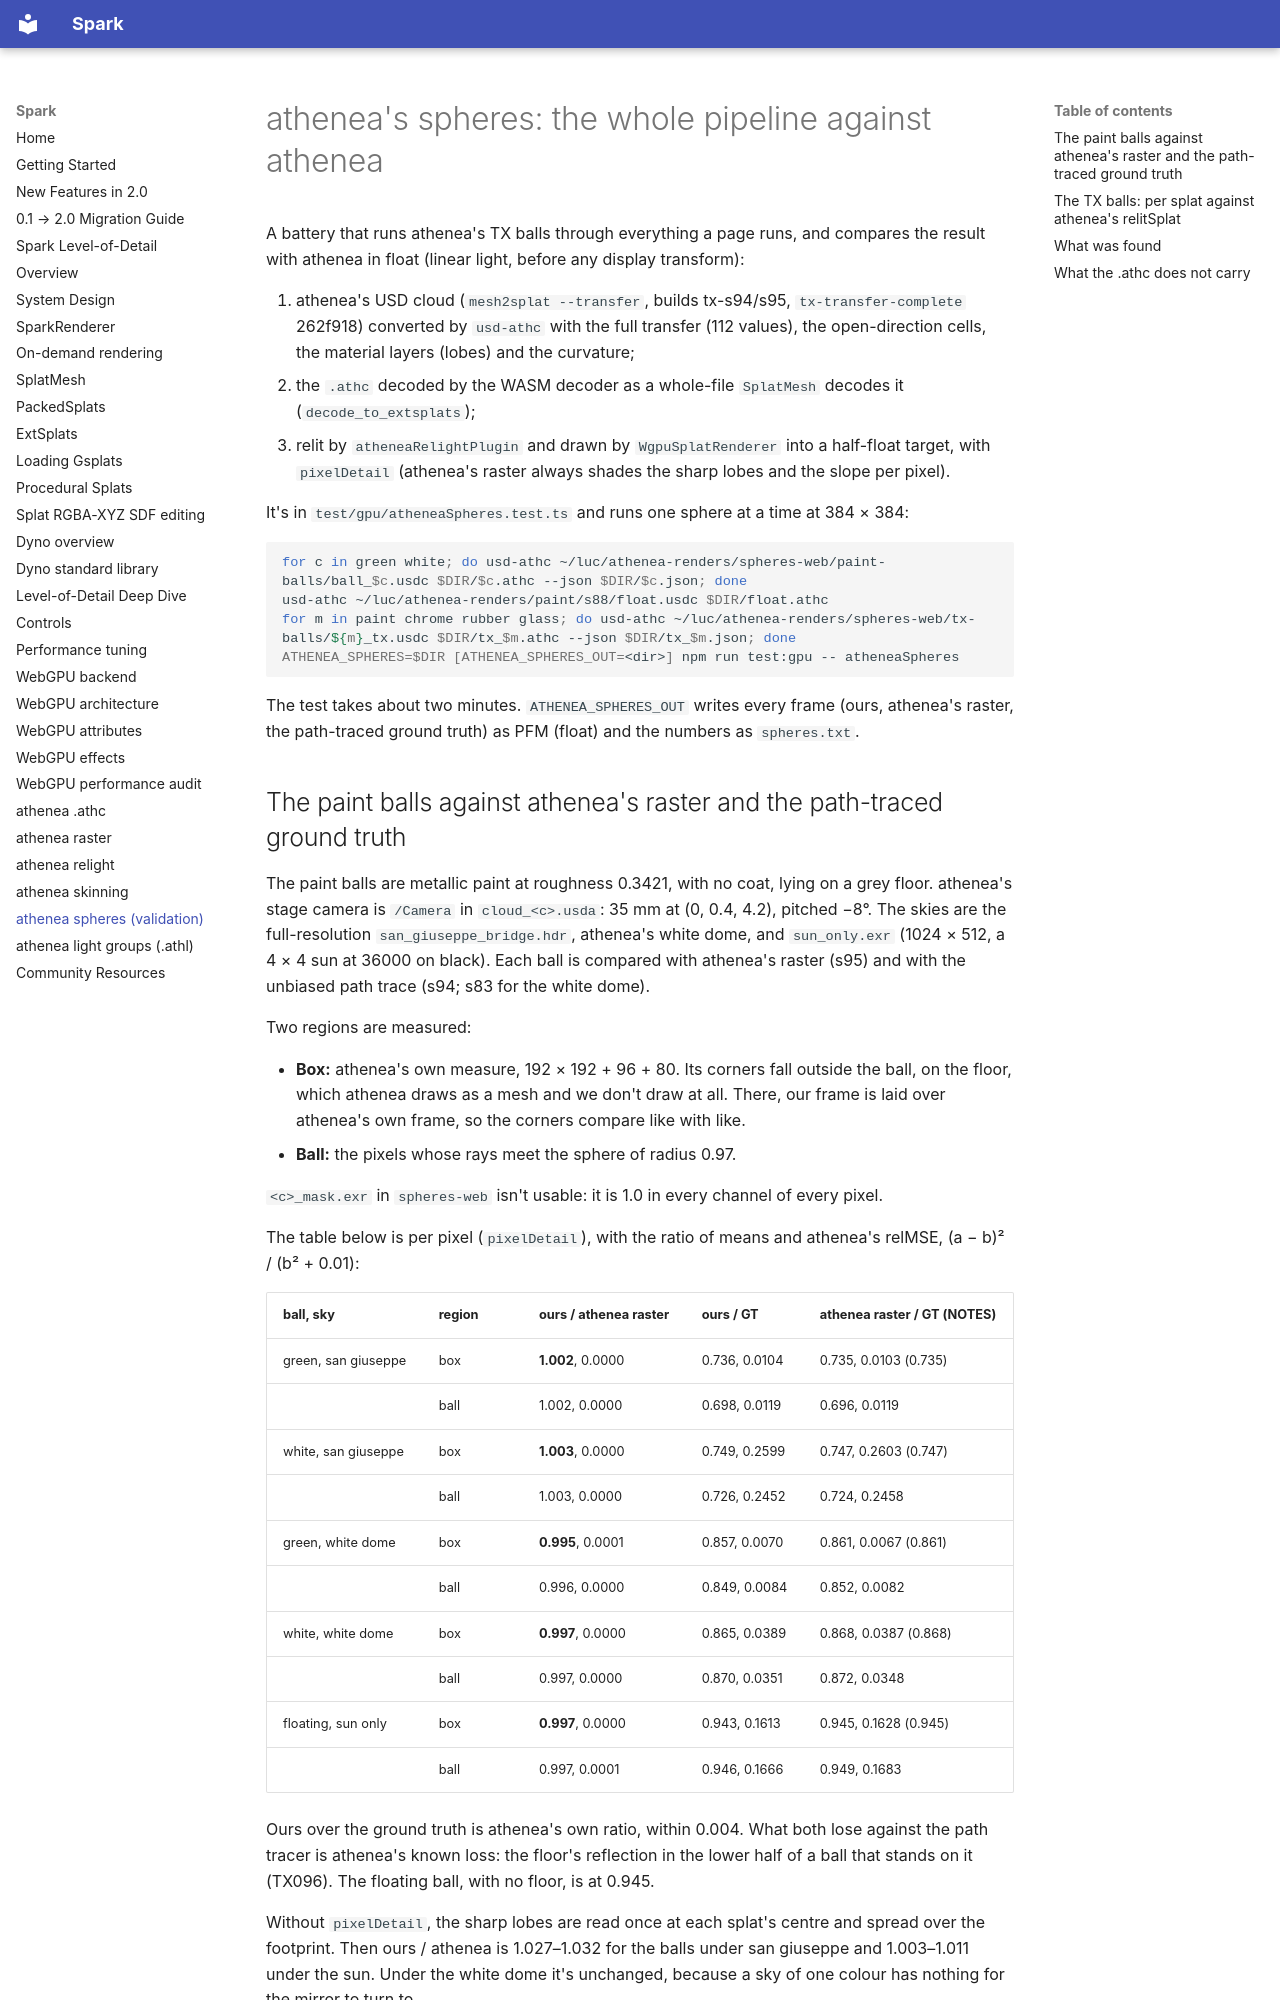

repository: jesusluque/sparkwebgpu-public · page: docs/athenea-spheres/index.html · generator: mkdocs

# athenea's spheres: the whole pipeline against athenea

A battery that runs athenea's TX balls through everything a page runs, and compares the result with athenea in float (linear light, before any display transform):

1. athenea's USD cloud (`mesh2splat --transfer`, builds tx-s94/s95, `tx-transfer-complete` 262f918) converted by `usd-athc` with the full transfer (112 values), the open-direction cells, the material layers (lobes) and the curvature;
2. the `.athc` decoded by the WASM decoder as a whole-file `SplatMesh` decodes it (`decode_to_extsplats`);
3. relit by `atheneaRelightPlugin` and drawn by `WgpuSplatRenderer` into a half-float target, with `pixelDetail` (athenea's raster always shades the sharp lobes and the slope per pixel).

It's in `test/gpu/atheneaSpheres.test.ts` and runs one sphere at a time at 384 × 384:

```sh
for c in green white; do usd-athc ~/luc/athenea-renders/spheres-web/paint-balls/ball_$c.usdc $DIR/$c.athc --json $DIR/$c.json; done
usd-athc ~/luc/athenea-renders/paint/s88/float.usdc $DIR/float.athc
for m in paint chrome rubber glass; do usd-athc ~/luc/athenea-renders/spheres-web/tx-balls/${m}_tx.usdc $DIR/tx_$m.athc --json $DIR/tx_$m.json; done
ATHENEA_SPHERES=$DIR [ATHENEA_SPHERES_OUT=<dir>] npm run test:gpu -- atheneaSpheres
```

The test takes about two minutes. `ATHENEA_SPHERES_OUT` writes every frame (ours, athenea's raster, the path-traced ground truth) as PFM (float) and the numbers as `spheres.txt`.

## The paint balls against athenea's raster and the path-traced ground truth

The paint balls are metallic paint at roughness 0.3421, with no coat, lying on a grey floor. athenea's stage camera is `/Camera` in `cloud_<c>.usda`: 35 mm at (0, 0.4, 4.2), pitched −8°. The skies are the full-resolution `san_giuseppe_bridge.hdr`, athenea's white dome, and `sun_only.exr` (1024 × 512, a 4 × 4 sun at 36000 on black). Each ball is compared with athenea's raster (s95) and with the unbiased path trace (s94; s83 for the white dome).

Two regions are measured:

- **Box:** athenea's own measure, 192 × 192 + 96 + 80. Its corners fall outside the ball, on the floor, which athenea draws as a mesh and we don't draw at all. There, our frame is laid over athenea's own frame, so the corners compare like with like.
- **Ball:** the pixels whose rays meet the sphere of radius 0.97.

`<c>_mask.exr` in `spheres-web` isn't usable: it is 1.0 in every channel of every pixel.

The table below is per pixel (`pixelDetail`), with the ratio of means and athenea's relMSE, (a − b)² / (b² + 0.01):

| ball, sky | region | ours / athenea raster | ours / GT | athenea raster / GT (NOTES) |
|---|---|---|---|---|
| green, san giuseppe | box | **1.002**, 0.0000 | 0.736, 0.0104 | 0.735, 0.0103 (0.735) |
| | ball | 1.002, 0.0000 | 0.698, 0.0119 | 0.696, 0.0119 |
| white, san giuseppe | box | **1.003**, 0.0000 | 0.749, 0.2599 | 0.747, 0.2603 (0.747) |
| | ball | 1.003, 0.0000 | 0.726, 0.2452 | 0.724, 0.2458 |
| green, white dome | box | **0.995**, 0.0001 | 0.857, 0.0070 | 0.861, 0.0067 (0.861) |
| | ball | 0.996, 0.0000 | 0.849, 0.0084 | 0.852, 0.0082 |
| white, white dome | box | **0.997**, 0.0000 | 0.865, 0.0389 | 0.868, 0.0387 (0.868) |
| | ball | 0.997, 0.0000 | 0.870, 0.0351 | 0.872, 0.0348 |
| floating, sun only | box | **0.997**, 0.0000 | 0.943, 0.1613 | 0.945, 0.1628 (0.945) |
| | ball | 0.997, 0.0001 | 0.946, 0.1666 | 0.949, 0.1683 |

Ours over the ground truth is athenea's own ratio, within 0.004. What both lose against the path tracer is athenea's known loss: the floor's reflection in the lower half of a ball that stands on it (TX096). The floating ball, with no floor, is at 0.945.

Without `pixelDetail`, the sharp lobes are read once at each splat's centre and spread over the footprint. Then ours / athenea is 1.027–1.032 for the balls under san giuseppe and 1.003–1.011 under the sun. Under the white dome it's unchanged, because a sky of one colour has nothing for the mirror to turn to.
